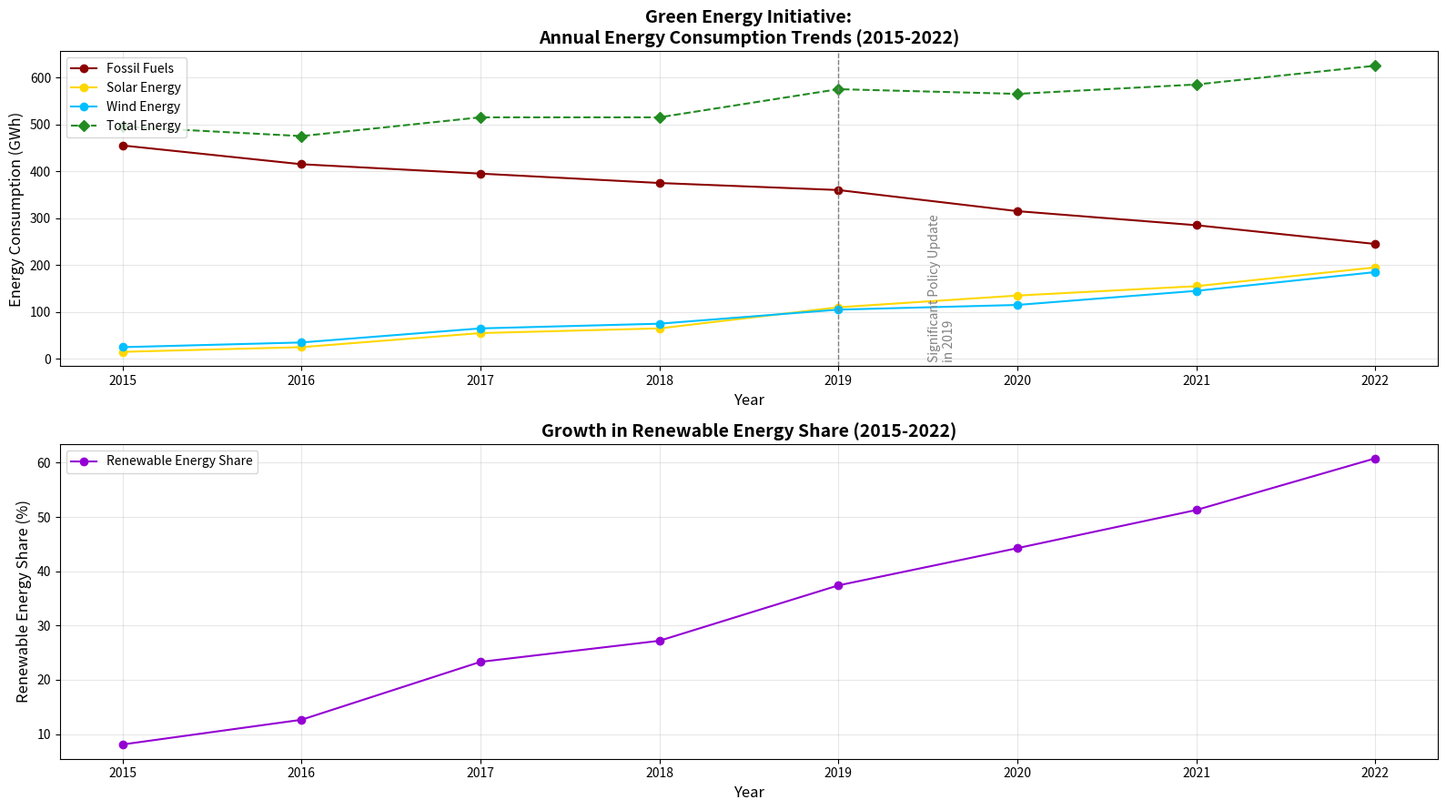

Here is the Python script that generated this plot:
import matplotlib.pyplot as plt
import numpy as np

years = np.arange(2015, 2023)

# Randomly altering energy data while preserving the structure
fossil_fuels = np.array([455, 415, 395, 375, 360, 315, 285, 245])
solar_energy = np.array([15, 25, 55, 65, 110, 135, 155, 195])
wind_energy = np.array([25, 35, 65, 75, 105, 115, 145, 185])

total_energy = fossil_fuels + solar_energy + wind_energy
share_renewable = (solar_energy + wind_energy) / total_energy * 100

plt.figure(figsize=(16, 9))

# Alter the energy data plot
plt.subplot(2, 1, 1)
plt.plot(years, fossil_fuels, label='Fossil Fuels', color='darkred', marker='o', linestyle='-')
plt.plot(years, solar_energy, label='Solar Energy', color='gold', marker='o', linestyle='-')
plt.plot(years, wind_energy, label='Wind Energy', color='deepskyblue', marker='o', linestyle='-')
plt.plot(years, total_energy, label='Total Energy', color='forestgreen', marker='D', linestyle='--')

plt.axvline(x=2019, color='gray', linestyle='--', linewidth=1)
plt.text(2019.5, 150, 'Significant Policy Update\nin 2019', rotation=90, verticalalignment='center', fontsize=10, color='gray')

plt.title('Green Energy Initiative:\nAnnual Energy Consumption Trends (2015-2022)', fontsize=14, fontweight='bold', loc='center')
plt.xlabel('Year', fontsize=12)
plt.ylabel('Energy Consumption (GWh)', fontsize=12)
plt.legend(loc='upper left', fontsize=10)
plt.grid(alpha=0.3)

plt.subplot(2, 1, 2)
plt.plot(years, share_renewable, label='Renewable Energy Share', color='darkviolet', marker='o', linestyle='-')

plt.title('Growth in Renewable Energy Share (2015-2022)', fontsize=14, fontweight='bold', loc='center')
plt.xlabel('Year', fontsize=12)
plt.ylabel('Renewable Energy Share (%)', fontsize=12)
plt.legend(loc='upper left', fontsize=10)
plt.grid(alpha=0.3)

plt.tight_layout()
plt.show()
